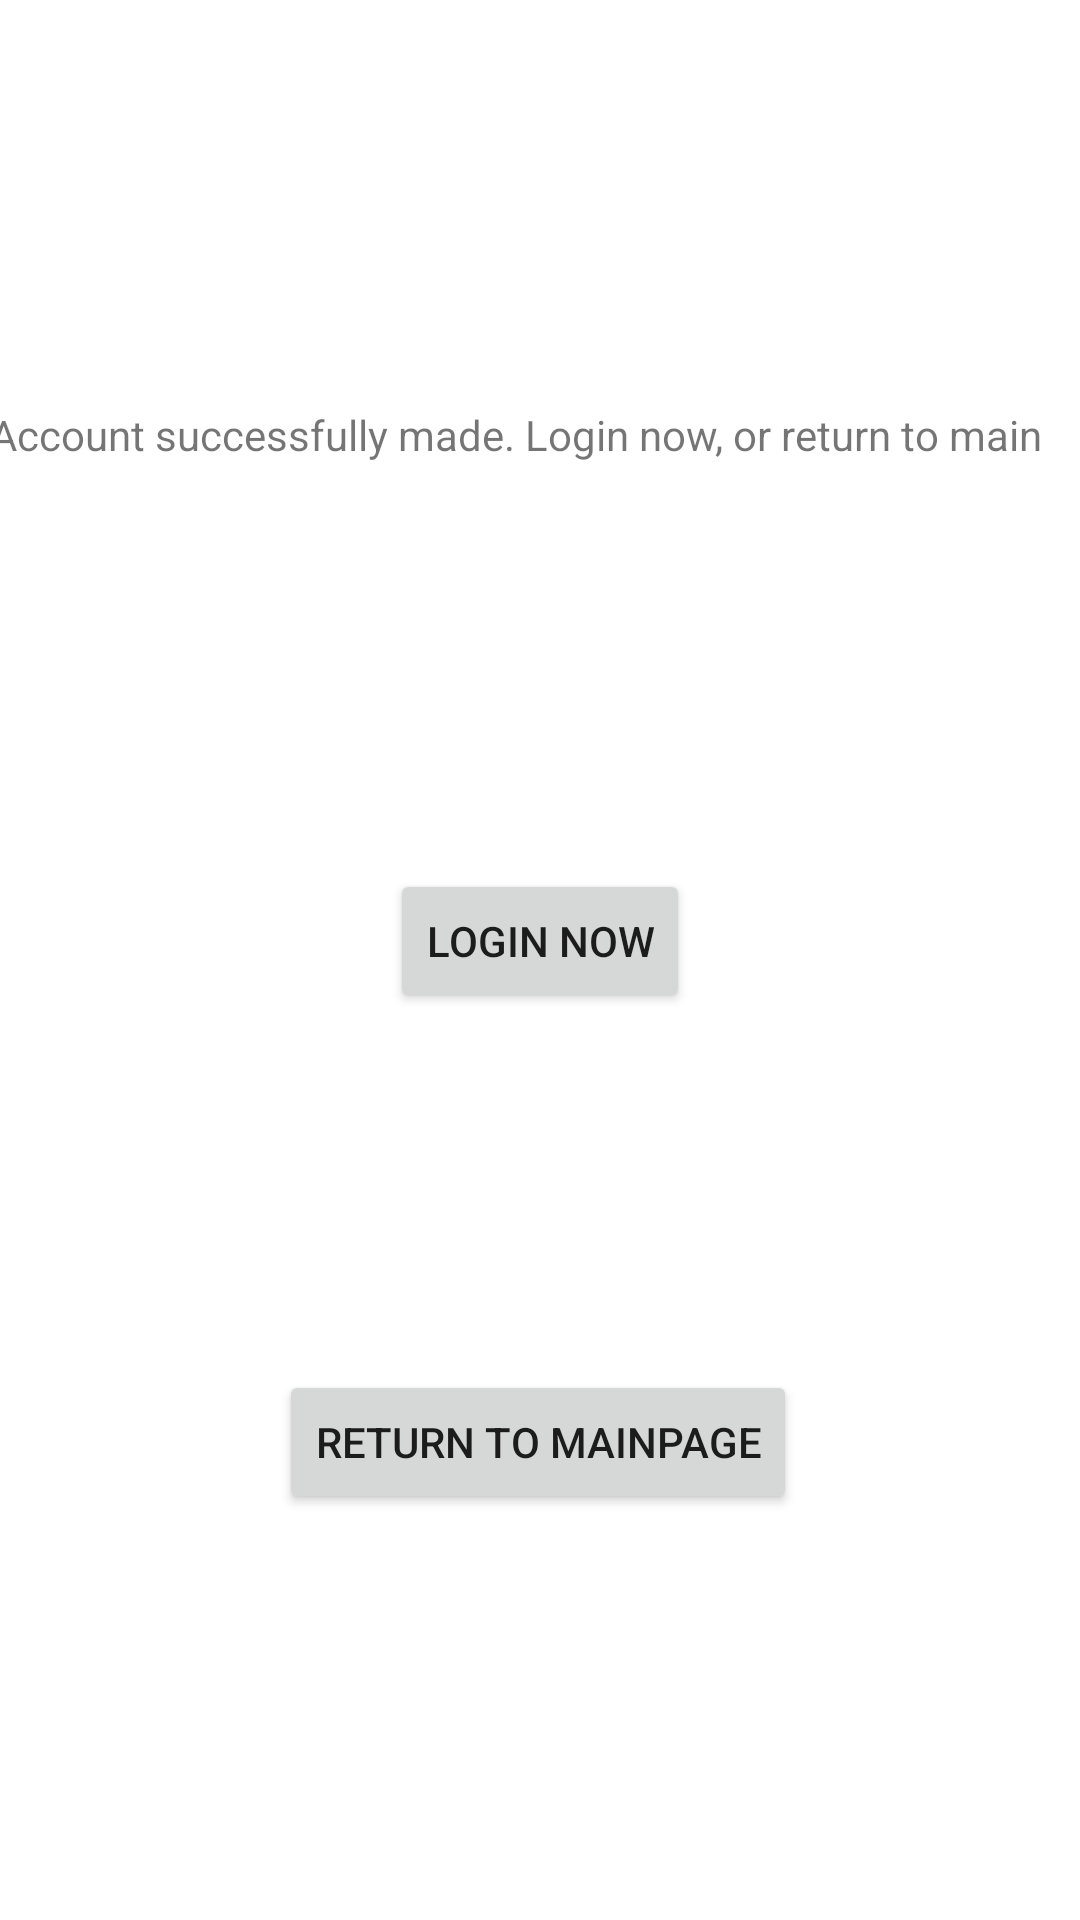

Produce the Android XML layout that renders to this screen, including the resource entries it uses.
<!-- AndroidManifest.xml: application theme Theme.Db_project -->
<!-- res/layout/activity_create_account_success_action.xml -->
<?xml version="1.0" encoding="utf-8"?>
<androidx.constraintlayout.widget.ConstraintLayout xmlns:android="http://schemas.android.com/apk/res/android"
    xmlns:app="http://schemas.android.com/apk/res-auto"
    xmlns:tools="http://schemas.android.com/tools"
    android:layout_width="match_parent"
    android:layout_height="match_parent"
    tools:context=".createAccountSuccessAction">

    <TextView
        android:id="@+id/textView"
        android:layout_width="368dp"
        android:layout_height="19dp"
        android:layout_marginTop="16dp"
        android:layout_marginBottom="16dp"
        android:text="@string/create_account_success_text"
        app:layout_constraintBottom_toTopOf="@+id/button"
        app:layout_constraintEnd_toEndOf="parent"
        app:layout_constraintHorizontal_bias="0.491"
        app:layout_constraintStart_toStartOf="parent"
        app:layout_constraintTop_toTopOf="parent"
        app:layout_constraintVertical_bias="0.366" />

    <Button
        android:id="@+id/button"
        android:layout_width="wrap_content"
        android:layout_height="wrap_content"
        android:onClick="loginNow"
        android:text="@string/login_now_text"
        app:layout_constraintBottom_toTopOf="@+id/button2"
        app:layout_constraintEnd_toEndOf="parent"
        app:layout_constraintHorizontal_bias="0.5"
        app:layout_constraintStart_toStartOf="parent"
        app:layout_constraintTop_toBottomOf="@+id/textView" />

    <Button
        android:id="@+id/button2"
        android:layout_width="wrap_content"
        android:layout_height="wrap_content"
        android:layout_marginBottom="16dp"
        android:onClick="returnMainPage"
        android:text="@string/return_to_mainpage_text"
        app:layout_constraintBottom_toBottomOf="parent"
        app:layout_constraintEnd_toEndOf="parent"
        app:layout_constraintHorizontal_bias="0.497"
        app:layout_constraintStart_toStartOf="parent"
        app:layout_constraintTop_toBottomOf="@+id/button"
        app:layout_constraintVertical_bias="0.35" />
</androidx.constraintlayout.widget.ConstraintLayout>
<!-- resources referenced by this layout -->
<resources>
  <string name="create_account_success_text">Account successfully made. Login now, or return to main page.</string>
  <string name="login_now_text">Login Now</string>
  <string name="return_to_mainpage_text">Return to mainpage</string>
  <style name="Theme.Db_project" parent="Theme.MaterialComponents.DayNight.NoActionBar">
          
          <item name="colorPrimary">@color/purple_500</item>
          <item name="colorPrimaryVariant">@color/purple_700</item>
          <item name="colorOnPrimary">@color/white</item>
          
          <item name="colorSecondary">@color/teal_200</item>
          <item name="colorSecondaryVariant">@color/teal_700</item>
          <item name="colorOnSecondary">@color/black</item>
          
          <item name="android:statusBarColor" tools:targetApi="l">?attr/colorPrimaryVariant</item>
          
      </style>
  <!-- not gathered from this repository: default colours our renderer supplied (Android Studio template values) -->
  <color name="purple_500">#FF6200EE</color>
  <color name="purple_700">#FF3700B3</color>
  <color name="teal_200">#FF03DAC5</color>
  <color name="teal_700">#FF018786</color>
  <color name="black">#FF000000</color>
  <color name="white">#FFFFFFFF</color>
</resources>
